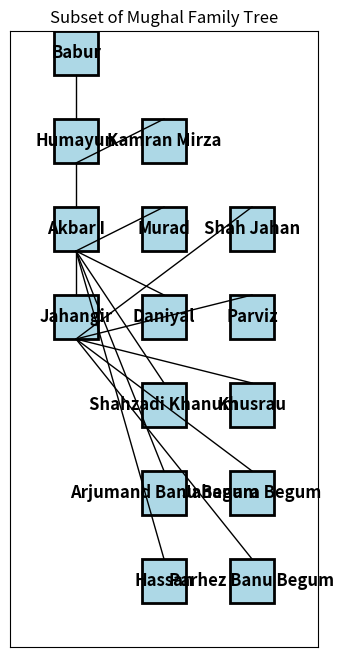

Write Python code to recreate this figure.
import matplotlib.pyplot as plt

# Define the family tree relationships
family_tree = {
    "Babur": ["Humayun"],
    "Humayun": ["Akbar I", "Kamran Mirza"],
    "Akbar I": ["Jahangir", "Murad", "Daniyal", "Shahzadi Khanum", "Arjumand Banu Begum", "Hassan"],
    "Jahangir": ["Shah Jahan", "Parviz", "Khusrau", "Jahanara Begum", "Parhez Banu Begum"]
}

# Initialize figure and axis
fig, ax = plt.subplots(figsize=(10, 8))

# Define positions for each emperor
positions = {
    "Babur": (1, 5),
    "Humayun": (1, 3),
    "Akbar I": (1, 1),
    "Jahangir": (1, -1),
    "Kamran Mirza": (3, 3),
    "Murad": (3, 1),
    "Daniyal": (3, -1),
    "Shahzadi Khanum": (3, -3),
    "Arjumand Banu Begum": (3, -5),
    "Hassan": (3, -7),
    "Shah Jahan": (5, 1),
    "Parviz": (5, -1),
    "Khusrau": (5, -3),
    "Jahanara Begum": (5, -5),
    "Parhez Banu Begum": (5, -7)
}

# Draw rectangles for each emperor
for emperor, pos in positions.items():
    ax.add_patch(plt.Rectangle(pos, 1, 1, linewidth=2, edgecolor='black', facecolor='lightblue'))
    ax.text(pos[0] + 0.5, pos[1] + 0.5, emperor, ha='center', va='center', fontsize=12, fontweight='bold')

# Draw connecting lines for parent-child relationships
for parent, children in family_tree.items():
    parent_pos = positions[parent]
    for child in children:
        child_pos = positions[child]
        ax.plot([parent_pos[0] + 0.5, child_pos[0] + 0.5], [parent_pos[1], child_pos[1] + 1], 'k-', lw=1)

# Set limits, labels, and turn off axes
ax.set_xlim(0, 7)
ax.set_ylim(-8, 6)
ax.set_xticks([])
ax.set_yticks([])
ax.set_aspect('equal')
ax.set_title("Subset of Mughal Family Tree")

# Display the plot
plt.show()

